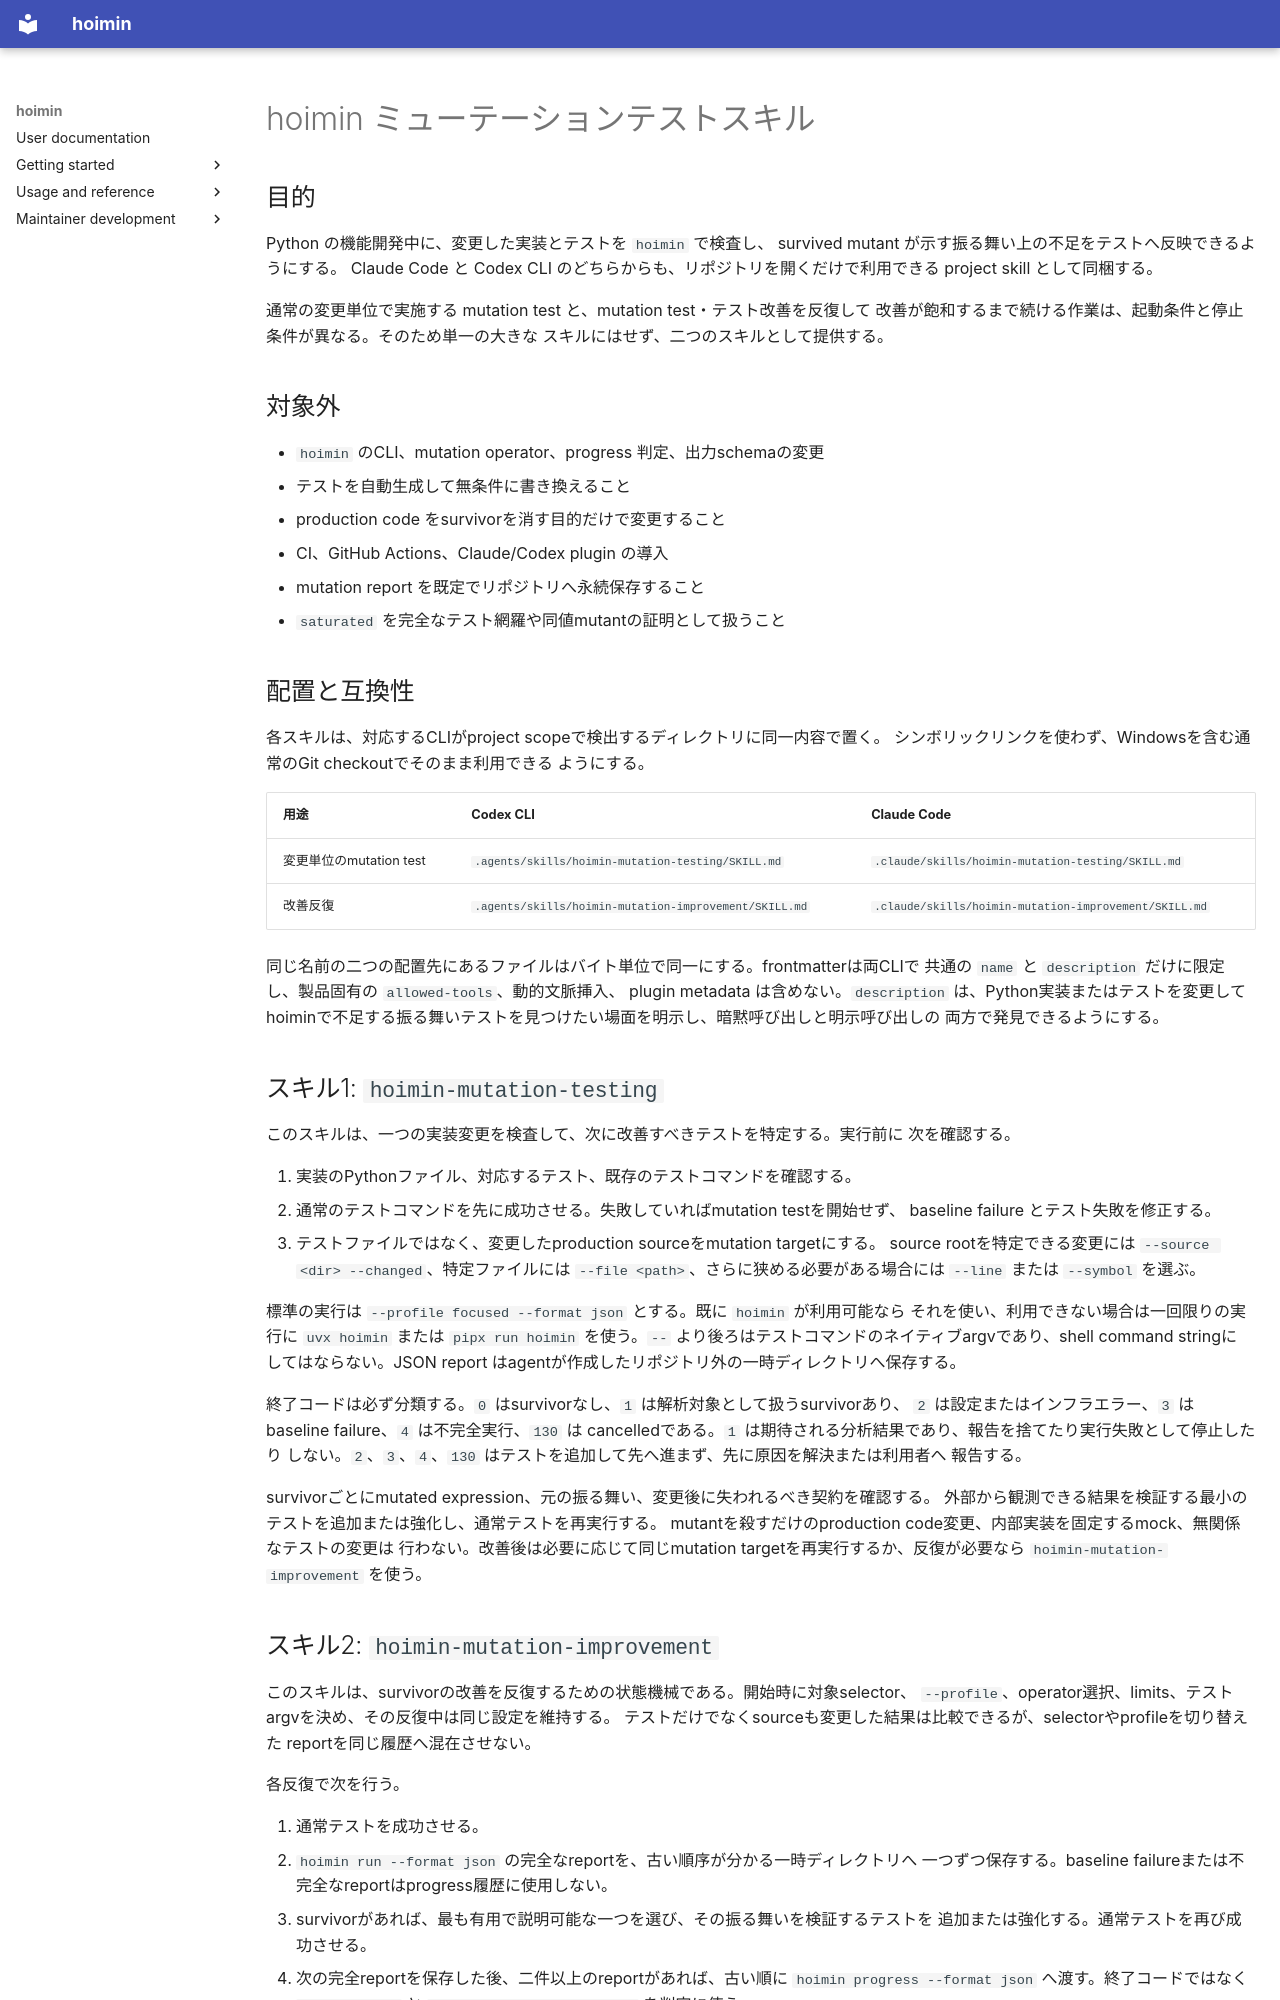

repository: HayaoSuzuki/hoimin · page: superpowers/specs/2026-07-21-hoimin-mutation-skills-design/index.html · generator: mkdocs

# hoimin ミューテーションテストスキル

## 目的

Python の機能開発中に、変更した実装とテストを `hoimin` で検査し、
survived mutant が示す振る舞い上の不足をテストへ反映できるようにする。
Claude Code と Codex CLI のどちらからも、リポジトリを開くだけで利用できる
project skill として同梱する。

通常の変更単位で実施する mutation test と、mutation test・テスト改善を反復して
改善が飽和するまで続ける作業は、起動条件と停止条件が異なる。そのため単一の大きな
スキルにはせず、二つのスキルとして提供する。

## 対象外

- `hoimin` のCLI、mutation operator、progress 判定、出力schemaの変更
- テストを自動生成して無条件に書き換えること
- production code をsurvivorを消す目的だけで変更すること
- CI、GitHub Actions、Claude/Codex plugin の導入
- mutation report を既定でリポジトリへ永続保存すること
- `saturated` を完全なテスト網羅や同値mutantの証明として扱うこと

## 配置と互換性

各スキルは、対応するCLIがproject scopeで検出するディレクトリに同一内容で置く。
シンボリックリンクを使わず、Windowsを含む通常のGit checkoutでそのまま利用できる
ようにする。

| 用途 | Codex CLI | Claude Code |
| --- | --- | --- |
| 変更単位のmutation test | `.agents/skills/hoimin-mutation-testing/SKILL.md` | `.claude/skills/hoimin-mutation-testing/SKILL.md` |
| 改善反復 | `.agents/skills/hoimin-mutation-improvement/SKILL.md` | `.claude/skills/hoimin-mutation-improvement/SKILL.md` |

同じ名前の二つの配置先にあるファイルはバイト単位で同一にする。frontmatterは両CLIで
共通の `name` と `description` だけに限定し、製品固有の `allowed-tools`、動的文脈挿入、
plugin metadata は含めない。`description` は、Python実装またはテストを変更して
hoiminで不足する振る舞いテストを見つけたい場面を明示し、暗黙呼び出しと明示呼び出しの
両方で発見できるようにする。

## スキル1: `hoimin-mutation-testing`

このスキルは、一つの実装変更を検査して、次に改善すべきテストを特定する。実行前に
次を確認する。

1. 実装のPythonファイル、対応するテスト、既存のテストコマンドを確認する。
2. 通常のテストコマンドを先に成功させる。失敗していればmutation testを開始せず、
   baseline failure とテスト失敗を修正する。
3. テストファイルではなく、変更したproduction sourceをmutation targetにする。
   source rootを特定できる変更には `--source <dir> --changed`、特定ファイルには
   `--file <path>`、さらに狭める必要がある場合には `--line` または `--symbol` を選ぶ。

標準の実行は `--profile focused --format json` とする。既に `hoimin` が利用可能なら
それを使い、利用できない場合は一回限りの実行に `uvx hoimin` または `pipx run hoimin`
を使う。`--` より後ろはテストコマンドのネイティブargvであり、shell command stringに
してはならない。JSON report はagentが作成したリポジトリ外の一時ディレクトリへ保存する。

終了コードは必ず分類する。`0` はsurvivorなし、`1` は解析対象として扱うsurvivorあり、
`2` は設定またはインフラエラー、`3` はbaseline failure、`4` は不完全実行、`130` は
cancelledである。`1` は期待される分析結果であり、報告を捨てたり実行失敗として停止したり
しない。`2`、`3`、`4`、`130` はテストを追加して先へ進まず、先に原因を解決または利用者へ
報告する。

survivorごとにmutated expression、元の振る舞い、変更後に失われるべき契約を確認する。
外部から観測できる結果を検証する最小のテストを追加または強化し、通常テストを再実行する。
mutantを殺すだけのproduction code変更、内部実装を固定するmock、無関係なテストの変更は
行わない。改善後は必要に応じて同じmutation targetを再実行するか、反復が必要なら
`hoimin-mutation-improvement` を使う。
